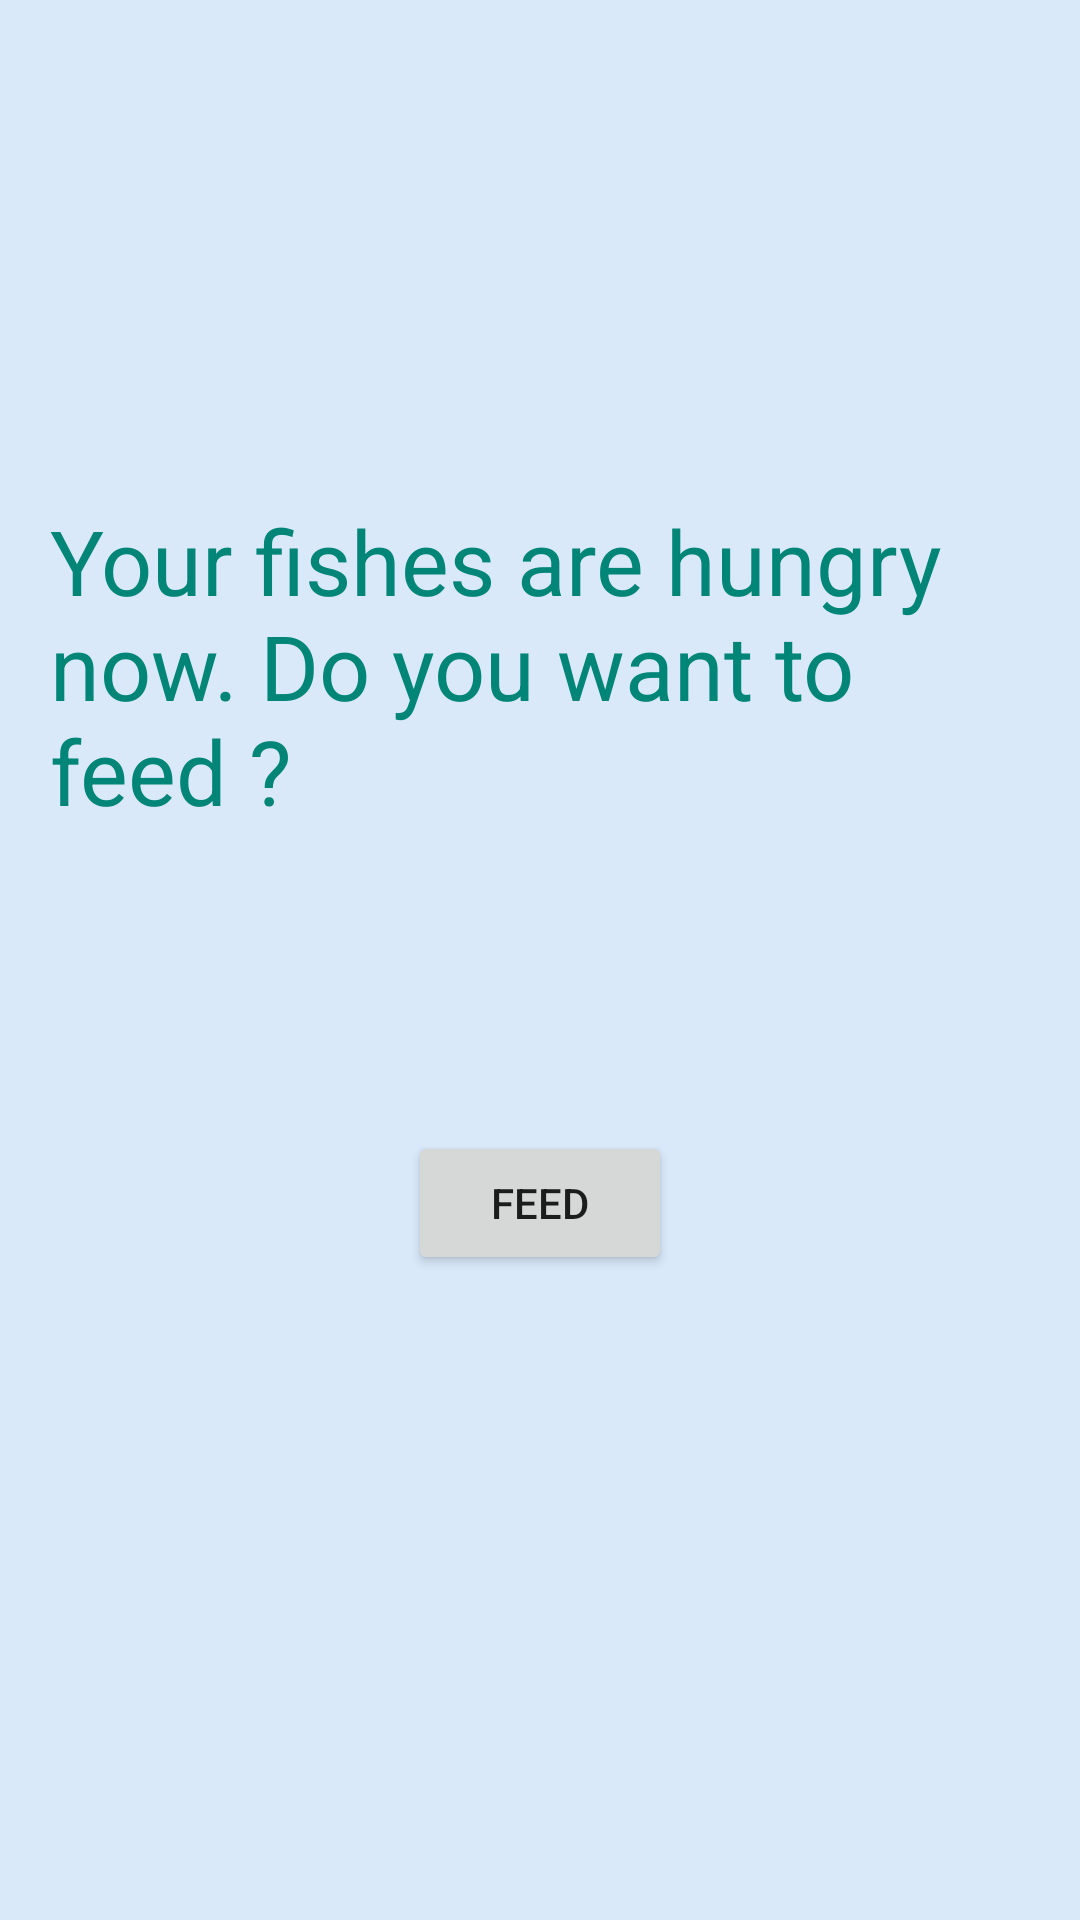

The Android layout XML behind this screen, and the referenced resources:
<!-- AndroidManifest.xml: application theme AppTheme -->
<!-- res/layout/activity_feed.xml -->
<?xml version="1.0" encoding="utf-8"?>
<androidx.appcompat.widget.LinearLayoutCompat
    xmlns:android="http://schemas.android.com/apk/res/android"
    xmlns:app="http://schemas.android.com/apk/res-auto"
    xmlns:tools="http://schemas.android.com/tools"
    android:layout_width="match_parent"
    android:layout_height="match_parent"
    android:gravity="center"
    android:orientation="vertical"
    tools:context=".FeedActivity"
    android:background="#d9e9fa"

    >

    <TextView
        android:id="@+id/tv_feed"
        android:paddingLeft="50px"
        android:paddingRight="30px"
        android:layout_width="wrap_content"
        android:layout_height="wrap_content"
        android:text="Your fishes are hungry now. Do you want to feed ?"
        android:textSize="30dp"
        android:textColor="@color/colorPrimary"
        android:paddingBottom="300px"
        />
    <Button
        android:id="@+id/feed_button"
        android:layout_width="wrap_content"
        android:layout_height="wrap_content"
        android:text="Feed"
        tools:layout_editor_absoluteX="147dp"
        tools:layout_editor_absoluteY="529dp"
        />
    <Button
        android:layout_width="wrap_content"
        android:layout_height="wrap_content"
        android:id="@+id/reset_button"
        android:background="@null"
        />
</androidx.appcompat.widget.LinearLayoutCompat>
<!-- resources referenced by this layout -->
<resources>
  <color name="colorPrimary">#008577</color>
  <style name="AppTheme" parent="Theme.AppCompat.Light.DarkActionBar">
          
          <item name="colorPrimary">@color/colorPrimary</item>
          <item name="colorPrimaryDark">@color/colorPrimaryDark</item>
          <item name="colorAccent">@color/colorAccent</item>
      </style>
  <color name="colorPrimaryDark">#00574B</color>
  <color name="colorAccent">#176155</color>
</resources>
